Dataset: dataset (GitHub, assiri/Vision-Transformer). Classes: front or left, front or right, hump, left turn, narrows from left, narrows from right, no horron, no parking, no u-turn, overtaking is forbidden, parking, pedestrian crossing, right or left, right turn, rotor, slow, speed limit 100, speed limit 30, speed limit 40, speed limit 50, speed limit 60, speed limit 80, stop, u-turn.

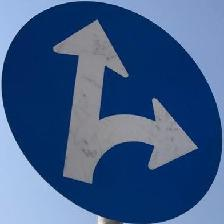
Label: front or left

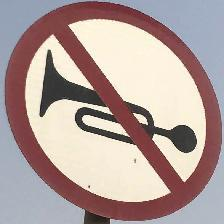
Label: no horron

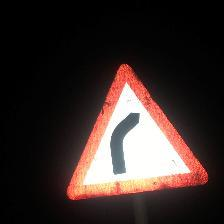
Label: right turn

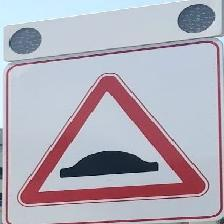
Label: hump

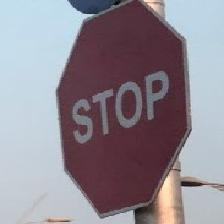
Label: stop

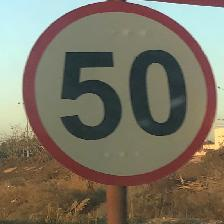
Label: speed limit 50
